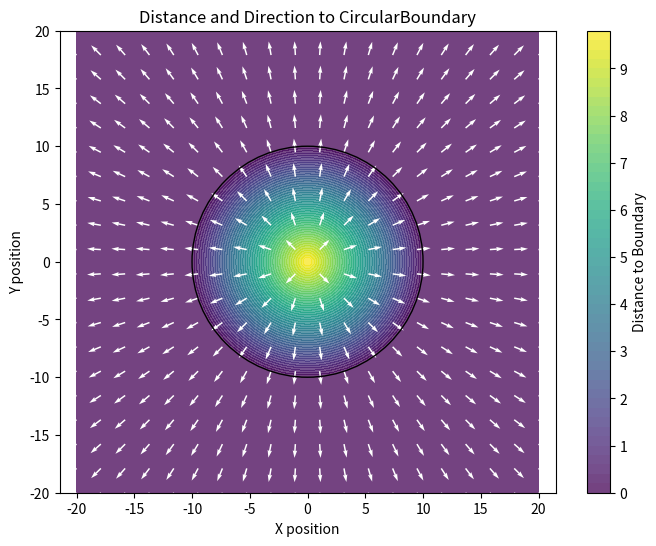
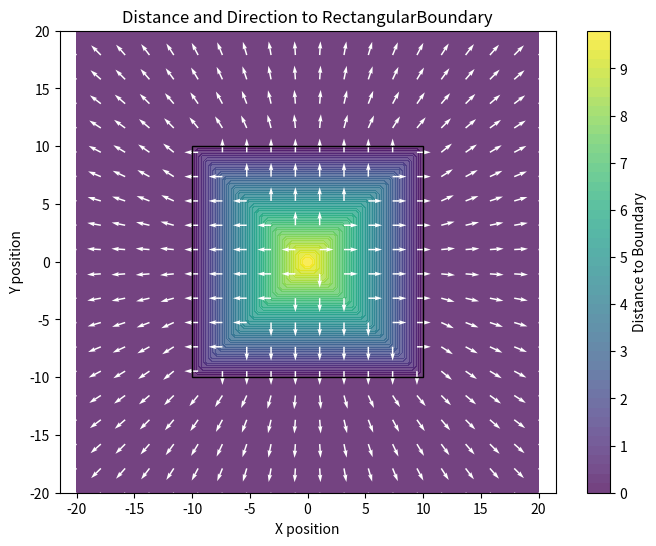
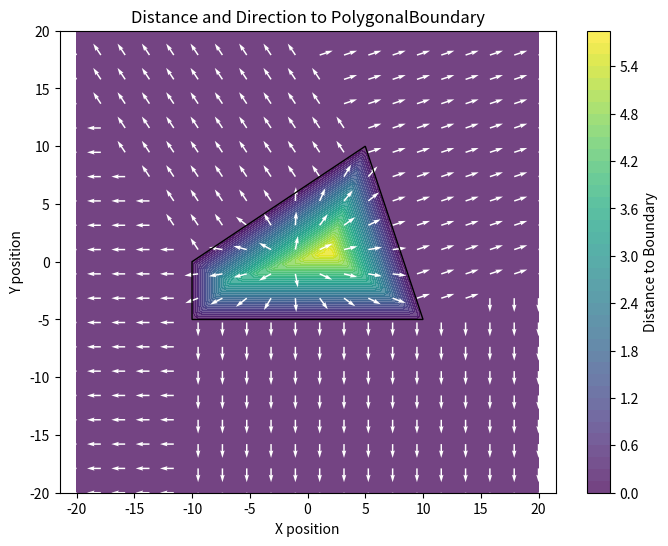

Write Python code to recreate these figures, in order.
from abc import ABC, abstractmethod

import numpy as np


class Boundary(ABC):
    @abstractmethod
    def is_inside(self, pos: np.ndarray) -> bool:
        pass

    @abstractmethod
    def distance_to(self, pos: np.ndarray) -> float:
        pass

    @abstractmethod
    def direction_to(self, pos: np.ndarray) -> np.ndarray:
        pass


class CircularBoundary(Boundary):
    def __init__(self, center: np.ndarray, radius: float):
        self.center = np.array(center)
        self.radius = radius

    def is_inside(self, pos: np.ndarray) -> bool:
        delta = self.center - pos
        return np.linalg.norm(delta) < self.radius

    def distance_to(self, pos: np.ndarray) -> float:
        delta = self.center - pos
        return max(0.0, self.radius - np.linalg.norm(delta))

    def direction_to(self, pos: np.ndarray) -> np.ndarray:
        delta = pos - self.center
        norm = np.linalg.norm(delta)
        return delta / norm if norm > 0.0 else np.zeros(2)


class RectangularBoundary(Boundary):
    def __init__(self, bottom_left: np.ndarray, top_right: np.ndarray):
        self.bottom_left = np.array(bottom_left)
        self.top_right = np.array(top_right)
        self.width, self.height = np.abs(self.bottom_left - self.top_right)
        self.center = (self.bottom_left + self.top_right) / 2

    def is_inside(self, pos: np.ndarray):
        return (self.bottom_left[0] <= pos[0] <= self.top_right[0]) and (
            self.bottom_left[1] <= pos[1] <= self.top_right[1]
        )

    def distance_to(self, pos: np.ndarray) -> float:
        if not self.is_inside(pos):
            return 0.0
        closest = self._get_closest(pos)
        return np.linalg.norm(closest - pos)

    def direction_to(self, pos: np.ndarray) -> np.ndarray:
        if not self.is_inside(pos):
            delta = pos - self.center
            norm = np.linalg.norm(delta)
            return delta / norm if norm > 0.0 else np.zeros(2)
        closest = self._get_closest(pos)
        delta = closest - pos
        norm = np.linalg.norm(delta)
        return delta / norm if norm > 0.0 else np.zeros(2)

    def _get_closest(self, pos: np.ndarray) -> np.ndarray:
        pos = np.copy(pos)
        coords = np.concatenate([self.bottom_left, self.top_right])
        deltas = coords - np.concatenate([pos, pos])
        min_idx = np.argmin(np.abs(deltas))
        pos[min_idx % 2] = coords[min_idx]
        return pos


class PolygonalBoundary(Boundary):
    def __init__(self, vertices: np.ndarray):
        self.vertices = np.array(vertices)
        self.num_vertices = self.vertices.shape[0]
        if self.num_vertices < 3:
            raise ValueError("Polygon need at least 3 vertices")
        self.center = np.mean(self.vertices, axis=0)

    def is_inside(self, pos: np.ndarray) -> bool:
        x, y = pos
        inside = False
        for i in range(self.num_vertices):
            x1, y1 = self.vertices[i]
            x2, y2 = self.vertices[(i + 1) % self.num_vertices]
            if y > min(y1, y2):
                if y <= max(y1, y2):
                    if x <= max(x1, x2):
                        if y1 != y2:
                            xinters = (y - y1) * (x2 - x1) / (y2 - y1) + x1
                        if x1 == x2 or x <= xinters:
                            inside = not inside
        return inside

    def distance_to(self, pos: np.ndarray) -> float:
        if not self.is_inside(pos):
            return 0.0
        return self._get_closest_distance_segment(pos)[0]

    def direction_to(self, pos: np.ndarray) -> np.ndarray:
        if self.is_inside(pos):
            direction = pos - self.center
            dir_norm = np.linalg.norm(direction)
            return direction / dir_norm if dir_norm > 0.0 else np.zeros(2)
        closest_seg = self._get_closest_distance_segment(pos)[1]
        seg_vec = closest_seg[1] - closest_seg[0]
        seg_len = np.linalg.norm(seg_vec)
        seg_normal = np.array([seg_vec[1], -seg_vec[0]]) / seg_len
        return seg_normal

    def _distance_to_segment(
        self, pos: np.ndarray, p1: np.ndarray, p2: np.ndarray
    ) -> float:
        seg_vec = p2 - p1
        seg_len = np.linalg.norm(seg_vec)
        pos_vec = pos - p1
        proj_dist = np.dot(pos_vec, seg_vec) / seg_len
        # if projection is out of segment, return distance to closest vertex
        if proj_dist < 0.0:
            return np.linalg.norm(pos - p1)
        if proj_dist > seg_len:
            return np.linalg.norm(pos - p2)
        # if projection is inside the segment, return distance to projected point
        proj_point = p1 + proj_dist * (seg_vec / seg_len)
        return np.linalg.norm(pos - proj_point)

    def _get_closest_distance_segment(
        self, pos: np.ndarray
    ) -> tuple[float, tuple[np.ndarray, np.ndarray]]:
        min_dist = float("inf")
        closest_seg = None
        for i in range(self.num_vertices):
            p1 = self.vertices[i]
            p2 = self.vertices[(i + 1) % self.num_vertices]
            dist = self._distance_to_segment(pos, p1, p2)
            if dist < min_dist:
                min_dist = dist
                closest_seg = (p1, p2)
        return min_dist, closest_seg


if __name__ == "__main__":
    from matplotlib import pyplot as plt

    Boundarys = [
        CircularBoundary([0, 0], 10.0),
        RectangularBoundary([-10, -10], [+10, +10]),
        PolygonalBoundary([[-10, 0], [-10, -5], [10, -5], [5, 10]]),
    ]

    x_dense = np.linspace(-20, 20, 100)
    y_dense = np.linspace(-20, 20, 100)
    X_dense, Y_dense = np.meshgrid(x_dense, y_dense)
    pos_dense = np.column_stack([X_dense.ravel(), Y_dense.ravel()])

    x_sparse = np.linspace(-20, 20, 20)
    y_sparse = np.linspace(-20, 20, 20)
    X_sparse, Y_sparse = np.meshgrid(x_sparse, y_sparse)
    pos_sparse = np.column_stack([X_sparse.ravel(), Y_sparse.ravel()])

    for i, obs in enumerate(Boundarys):
        distances = np.array([obs.distance_to(p) for p in pos_dense]).reshape(
            X_dense.shape
        )
        directions = np.array([obs.direction_to(p) for p in pos_sparse]).reshape(
            X_sparse.shape + (2,)
        )

        plt.figure(figsize=(8, 6))
        plt.contourf(X_dense, Y_dense, distances, levels=50, cmap="viridis", alpha=0.75)
        plt.colorbar(label="Distance to Boundary")
        plt.quiver(
            X_sparse, Y_sparse, directions[..., 0], directions[..., 1], color="white"
        )

        if isinstance(obs, CircularBoundary):
            plt.gca().add_patch(
                plt.Circle(obs.center, obs.radius, color="black", fill=False)
            )
        elif isinstance(obs, RectangularBoundary):
            rect = plt.Rectangle(
                obs.bottom_left, obs.width, obs.height, color="black", fill=False
            )
            plt.gca().add_patch(rect)
        elif isinstance(obs, PolygonalBoundary):
            plt.gca().add_patch(plt.Polygon(obs.vertices, color="black", fill=False))

        plt.xlabel("X position")
        plt.ylabel("Y position")
        plt.title(f"Distance and Direction to {obs.__class__.__name__}")
        plt.axis("equal")
        plt.show()
